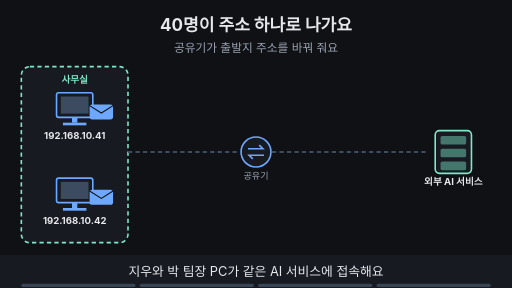
t = 0.00 s
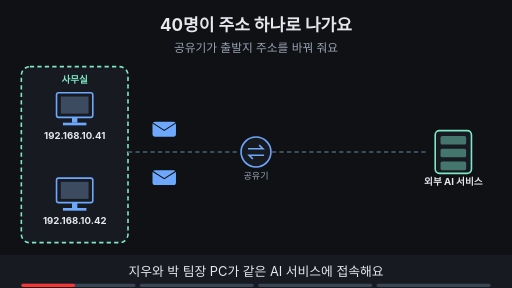
t = 1.88 s
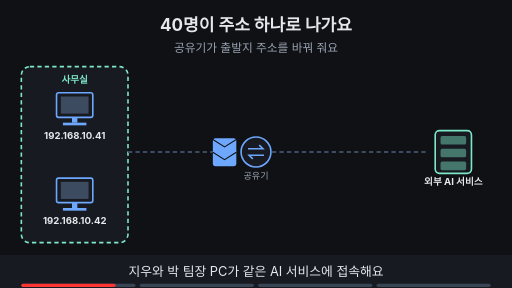
t = 3.30 s
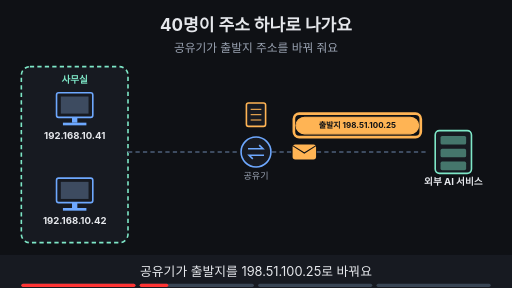
t = 5.00 s
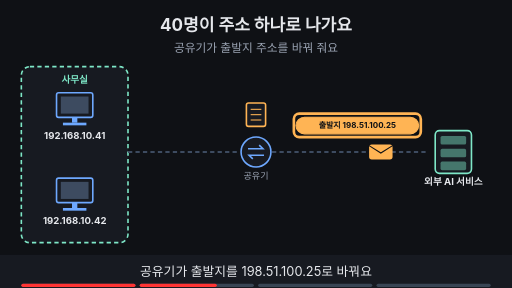
t = 6.70 s
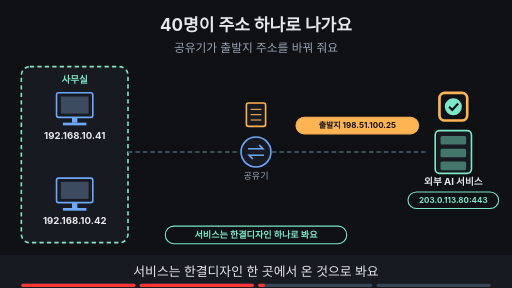
t = 8.24 s

The animated SVG that drew these frames (rendered in a browser with its animation timeline set to each time). Animation: 20 SMIL elements (animate=17,animateTransform=3); frames cover the first 8.24 s, repeats indefinitely.

<svg xmlns="http://www.w3.org/2000/svg" viewBox="0 0 960 540" width="960" height="540" font-family="-apple-system,'Apple SD Gothic Neo','Segoe UI',sans-serif">
<title>40명이 주소 하나로 나가요</title>
<rect width="960" height="540" fill="#0f1115"/>
<text x="480" y="58" text-anchor="middle" font-size="32" font-weight="700" fill="#e6e8ec">40명이 주소 하나로 나가요</text>
<text x="480" y="98" text-anchor="middle" font-size="22" fill="#9aa3b2">공유기가 출발지 주소를 바꿔 줘요</text>
<rect x="40" y="125" width="200" height="330" rx="16" fill="#171a21" stroke="#7ee7c7" stroke-width="3" stroke-dasharray="8 6"/><text x="140.0" y="155" text-anchor="middle" font-size="18" font-weight="700" fill="#7ee7c7">사무실</text><rect x="106" y="174" width="68" height="46" rx="4" fill="#171a21" stroke="#6ea8fe" stroke-width="3"/><rect x="114" y="181" width="52" height="32" fill="#3d4b60"/><rect x="135" y="220" width="10" height="10" fill="#6ea8fe"/><rect x="118" y="230" width="44" height="5" fill="#6ea8fe"/><text x="140" y="260" text-anchor="middle" font-size="18" font-weight="700" fill="#e6e8ec">192.168.10.41</text><rect x="106" y="334" width="68" height="46" rx="4" fill="#171a21" stroke="#6ea8fe" stroke-width="3"/><rect x="114" y="341" width="52" height="32" fill="#3d4b60"/><rect x="135" y="380" width="10" height="10" fill="#6ea8fe"/><rect x="118" y="390" width="44" height="5" fill="#6ea8fe"/><text x="140" y="420" text-anchor="middle" font-size="18" font-weight="700" fill="#e6e8ec">192.168.10.42</text><circle cx="480" cy="285" r="28" fill="#171a21" stroke="#6ea8fe" stroke-width="3"/><path d="M465 279 h28 l-7 -7 M495 291 h-28 l7 7" fill="none" stroke="#6ea8fe" stroke-width="3"/><text x="480" y="335" text-anchor="middle" font-size="17" fill="#9aa3b2">공유기</text><rect x="816" y="245" width="68" height="80" rx="8" fill="#171a21" stroke="#7ee7c7" stroke-width="3"/><rect x="826" y="255" width="48" height="16" rx="3" fill="#7ee7c7" fill-opacity="0.45"/><rect x="826" y="279" width="48" height="16" rx="3" fill="#7ee7c7" fill-opacity="0.45"/><rect x="826" y="303" width="48" height="16" rx="3" fill="#7ee7c7" fill-opacity="0.45"/><text x="850" y="347" text-anchor="middle" font-size="18" font-weight="700" fill="#e6e8ec">외부 AI 서비스</text><line x1="240" y1="285" x2="450" y2="285" stroke="#3d4b60" stroke-width="4" stroke-dasharray="8 6"/><line x1="510" y1="285" x2="800" y2="285" stroke="#3d4b60" stroke-width="4" stroke-dasharray="8 6"/><g opacity="1"><animate attributeName="opacity" values="1;1;0;0" keyTimes="0;0.235;0.250;1" dur="16s" repeatCount="indefinite"/><g><animateTransform attributeName="transform" type="translate" values="190,210;190,210;445,280;445,280" keyTimes="0.000;0.025;0.225;1.000" dur="16s" repeatCount="indefinite"/><rect x="-22" y="-14" width="44" height="28" rx="5" fill="#6ea8fe"/><path d="M-22 -12 l22 14 l22 -14" fill="none" stroke="#0f1115" stroke-width="2"/></g></g><g opacity="1"><animate attributeName="opacity" values="1;1;0;0" keyTimes="0;0.235;0.250;1" dur="16s" repeatCount="indefinite"/><g><animateTransform attributeName="transform" type="translate" values="190,370;190,370;445,290;445,290" keyTimes="0.000;0.025;0.225;1.000" dur="16s" repeatCount="indefinite"/><rect x="-22" y="-14" width="44" height="28" rx="5" fill="#6ea8fe"/><path d="M-22 -12 l22 14 l22 -14" fill="none" stroke="#0f1115" stroke-width="2"/></g></g><g opacity="0"><animate attributeName="opacity" values="0;0;1;1;0;0" keyTimes="0;0.250;0.265;0.735;0.750;1" dur="16s" repeatCount="indefinite"/><rect x="462" y="193" width="36" height="44" rx="4" fill="#171a21" stroke="#ffb454" stroke-width="3"/><line x1="470" y1="205" x2="490" y2="205" stroke="#ffb454" stroke-width="2"/><line x1="470" y1="215" x2="490" y2="215" stroke="#ffb454" stroke-width="2"/><line x1="470" y1="225" x2="490" y2="225" stroke="#ffb454" stroke-width="2"/><rect x="555" y="220" width="230" height="31" rx="16" fill="#ffb454" stroke="#ffb454" stroke-width="2"/><text x="670" y="240.4" text-anchor="middle" font-size="15" font-weight="700" fill="#0f1115">출발지 198.51.100.25</text></g><g opacity="0"><animate attributeName="opacity" values="0;0;1;1;0;0" keyTimes="0;0.250;0.265;0.485;0.500;1" dur="16s" repeatCount="indefinite"/><rect x="551" y="213" width="238" height="44" rx="10" fill="none" stroke="#ffb454" stroke-width="5"/></g><g opacity="0"><animate attributeName="opacity" values="0;0;1;1;0;0" keyTimes="0;0.250;0.265;0.485;0.500;1" dur="16s" repeatCount="indefinite"/><g><animateTransform attributeName="transform" type="translate" values="520,285;520,285;790,285;790,285" keyTimes="0.000;0.275;0.475;1.000" dur="16s" repeatCount="indefinite"/><rect x="-22" y="-14" width="44" height="28" rx="5" fill="#ffb454"/><path d="M-22 -12 l22 14 l22 -14" fill="none" stroke="#0f1115" stroke-width="2"/></g></g><g opacity="0"><animate attributeName="opacity" values="0;0;1;1" keyTimes="0;0.500;0.515;1" dur="16s" repeatCount="indefinite"/><circle cx="850" cy="200" r="16" fill="#7ee7c7"/><path d="M842 200 l6 6 l11 -12" fill="none" stroke="#0f1115" stroke-width="4"/><rect x="765" y="360" width="170" height="31" rx="16" fill="#0f1115" stroke="#7ee7c7" stroke-width="2"/><text x="850" y="380.4" text-anchor="middle" font-size="15" font-weight="700" fill="#7ee7c7">203.0.113.80:443</text></g><g opacity="0"><animate attributeName="opacity" values="0;0;1;1;0;0" keyTimes="0;0.500;0.515;0.735;0.750;1" dur="16s" repeatCount="indefinite"/><rect x="824" y="174" width="52" height="52" rx="10" fill="none" stroke="#ffb454" stroke-width="5"/></g><g opacity="0"><animate attributeName="opacity" values="0;0;1;1;0;0" keyTimes="0;0.500;0.515;0.735;0.750;1" dur="16s" repeatCount="indefinite"/><rect x="310" y="424" width="340" height="33" rx="16" fill="#0f1115" stroke="#7ee7c7" stroke-width="2"/><text x="480" y="446.12" text-anchor="middle" font-size="17" font-weight="700" fill="#7ee7c7">서비스는 한결디자인 하나로 봐요</text></g><g opacity="0"><animate attributeName="opacity" values="0;0;1;1" keyTimes="0;0.750;0.765;1" dur="16s" repeatCount="indefinite"/><rect x="280" y="424" width="400" height="33" rx="16" fill="#ffb454" stroke="#ffb454" stroke-width="2"/><text x="480" y="446.12" text-anchor="middle" font-size="17" font-weight="700" fill="#0f1115">공인 주소를 PC 수만큼 살 필요가 없어요</text></g>
<rect x="0" y="478" width="960" height="62" fill="#171a21"/>
<g opacity="1"><animate attributeName="opacity" values="1;1;0;0" keyTimes="0;0.235;0.250;1" dur="16s" repeatCount="indefinite"/><text x="480" y="518" text-anchor="middle" font-size="24" fill="#e6e8ec">지우와 박 팀장 PC가 같은 AI 서비스에 접속해요</text></g>
<g opacity="0"><animate attributeName="opacity" values="0;0;1;1;0;0" keyTimes="0;0.250;0.265;0.485;0.500;1" dur="16s" repeatCount="indefinite"/><text x="480" y="518" text-anchor="middle" font-size="24" fill="#e6e8ec">공유기가 출발지를 198.51.100.25로 바꿔요</text></g>
<g opacity="0"><animate attributeName="opacity" values="0;0;1;1;0;0" keyTimes="0;0.500;0.515;0.735;0.750;1" dur="16s" repeatCount="indefinite"/><text x="480" y="518" text-anchor="middle" font-size="24" fill="#e6e8ec">서비스는 한결디자인 한 곳에서 온 것으로 봐요</text></g>
<g opacity="0"><animate attributeName="opacity" values="0;0;1;1" keyTimes="0;0.750;0.765;1" dur="16s" repeatCount="indefinite"/><text x="480" y="518" text-anchor="middle" font-size="24" fill="#e6e8ec">PC 수만큼 공인 주소를 살 필요가 없어요</text></g>

<g aria-label="재생 진행 막대" data-stage-count="4"><g class="progress-segment" data-stage="1"><rect x="40" y="532" width="214" height="6" rx="3" fill="#394554"/><rect x="40" y="532" width="0" height="6" rx="3" fill="#ff3434"><animate attributeName="width" values="0;214;214" keyTimes="0;0.250000;1" dur="16s" repeatCount="indefinite"/></rect></g><g class="progress-segment" data-stage="2"><rect x="262" y="532" width="214" height="6" rx="3" fill="#394554"/><rect x="262" y="532" width="0" height="6" rx="3" fill="#ff3434"><animate attributeName="width" values="0;0;214;214" keyTimes="0;0.250000;0.500000;1" dur="16s" repeatCount="indefinite"/></rect></g><g class="progress-segment" data-stage="3"><rect x="484" y="532" width="214" height="6" rx="3" fill="#394554"/><rect x="484" y="532" width="0" height="6" rx="3" fill="#ff3434"><animate attributeName="width" values="0;0;214;214" keyTimes="0;0.500000;0.750000;1" dur="16s" repeatCount="indefinite"/></rect></g><g class="progress-segment" data-stage="4"><rect x="706" y="532" width="214" height="6" rx="3" fill="#394554"/><rect x="706" y="532" width="0" height="6" rx="3" fill="#ff3434"><animate attributeName="width" values="0;0;214" keyTimes="0;0.750000;1" dur="16s" repeatCount="indefinite"/></rect></g></g></svg>
